Run: headless pygame with SDL's dummy video driver; simulated clock (each Clock.tick advances the game by its frame time, no real sleeping); random seed 0; keys injected as events and as key.get_pressed() state; no mouse input.
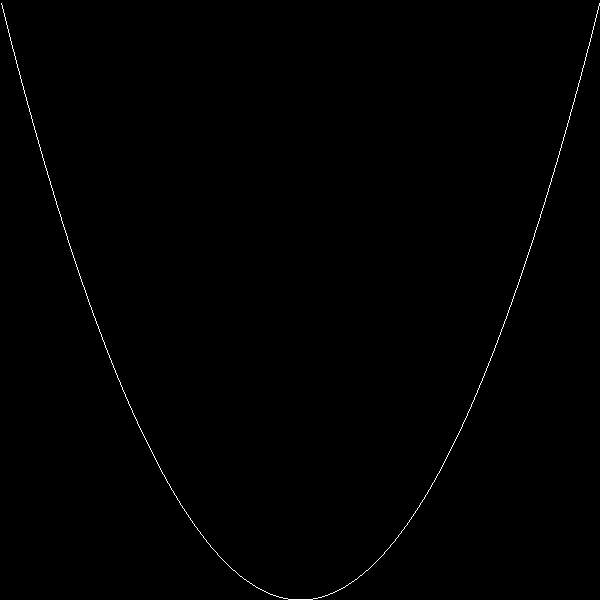
Frame 1 of 4 · flips 1–60 · no input
Frame 2 of 4 · flips 61–180 · tapped SPACE, RETURN · held RIGHT (→), D · screen unchanged from frame 1, image omitted
Frame 3 of 4 · flips 181–300 · held DOWN (↓), S · screen unchanged from frame 2, image omitted
Frame 4 of 4 · flips 301–420 · held LEFT (←), A, UP (↑), W · screen unchanged from frame 3, image omitted

The pygame program that drew these frames:

# y = x^2
import pygame
import logging

logging.basicConfig(level=logging.INFO)
logger = logging.getLogger()
logger.info("Program started")

def f(x):
    return x**2

pygame.init()

w = 600
h = 600

screen = pygame.display.set_mode((w, h))
pygame.display.set_caption("Draw graph")

running = True

while running:
    for event in pygame.event.get():
        if event.type == pygame.QUIT:
            running = False
            break

    screen.fill((0, 0, 0))

    prev_x = None
    prev_y = None

    for x in range(w):

        actual_x = x * (1/150) - 2
        actual_y = f(actual_x)

        screen_y = h - int(actual_y * 150) - 1

        screen.set_at((x, screen_y), (255, 255, 255))

        if prev_x:
            pygame.draw.line(screen, (255, 255, 255), (x, screen_y), (prev_x, prev_y))

        prev_x = x
        prev_y = screen_y


    pygame.display.flip()

pygame.quit()
